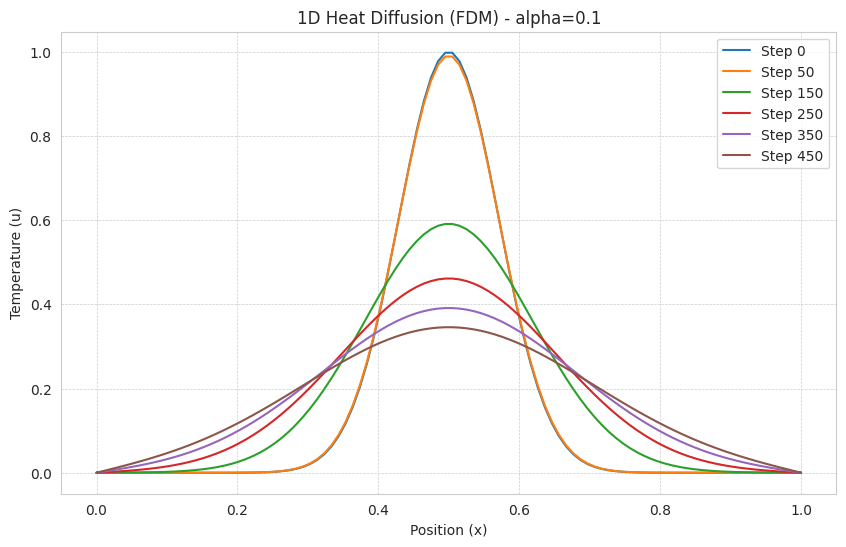

This figure's Python source:
"""
1D Heat Equation Solver using Finite Difference Method (Explicit Scheme)
[redacted]
Description: Numerical simulation of heat diffusion in a 1D rod.
             Optimized using NumPy vectorization and includes CFL stability checks.
"""

import numpy as np
import matplotlib.pyplot as plt
import seaborn as sns

class HeatEquationSolver:
    def __init__(self, L=1.0, T=0.5, nx=50, alpha=0.01):
        """
        Initialize the simulation parameters.
        L: Length of the rod
        T: Total simulation time
        nx: Number of spatial grid points
        alpha: Thermal diffusivity constant
        """
        self.L = L
        self.T = T
        self.nx = nx
        self.dx = L / (nx - 1)
        self.alpha = alpha
        
        # Spatial grid
        self.x = np.linspace(0, L, nx)
        
        # Temperature array
        self.u = np.zeros(nx)

    def set_initial_conditions(self):
        """Sets the initial temperature profile (e.g., a Gaussian pulse in the center)."""
        # Example: Pulse in the middle of the rod
        self.u = np.exp(-100 * (self.x - self.L / 2)**2)
        
        # Boundary conditions (Dirichlet: Fixed temperature at ends)
        self.u[0] = 0
        self.u[-1] = 0

    def solve(self):
        """
        Solves the Heat Equation using Explicit FDM.
        Check CFL condition for stability first.
        """
        # Calculate maximum stable time step (CFL condition: alpha * dt / dx^2 <= 0.5)
        dt_stable = 0.5 * (self.dx ** 2) / self.alpha
        self.dt = dt_stable * 0.9  # Use 90% of the max stable step for safety
        
        nt = int(self.T / self.dt) # Number of time steps
        gamma = self.alpha * self.dt / (self.dx ** 2)

        print(f"Simulation Info:")
        print(f"- Grid points: {self.nx}")
        print(f"- Time steps: {nt}")
        print(f"- CFL Number (gamma): {gamma:.4f} (Must be <= 0.5)")

        # Store history for visualization
        history = [self.u.copy()]

        # Time-stepping loop
        u_curr = self.u.copy()
        
        for n in range(nt):
            # Vectorized Update: u[i] = u[i] + gamma * (u[i+1] - 2*u[i] + u[i-1])
            # Slicing [1:-1] avoids boundaries, [2:] is i+1, [:-2] is i-1
            u_curr[1:-1] = u_curr[1:-1] + gamma * (u_curr[2:] - 2*u_curr[1:-1] + u_curr[:-2])
            
            # Save state every 50 steps for plotting to save memory
            if n % 50 == 0:
                history.append(u_curr.copy())

        return history

    def plot_results(self, history):
        """Visualizes the heat diffusion over time."""
        plt.figure(figsize=(10, 6))
        sns.set_style("whitegrid")
        
        # Plot initial state, middle states, and final state
        steps_to_plot = np.linspace(0, len(history)-1, 6, dtype=int)
        
        for idx in steps_to_plot:
            plt.plot(self.x, history[idx], label=f'Step {idx*50}')

        plt.title(f'1D Heat Diffusion (FDM) - alpha={self.alpha}')
        plt.xlabel('Position (x)')
        plt.ylabel('Temperature (u)')
        plt.legend()
        plt.grid(True, which='both', linestyle='--', linewidth=0.5)
        plt.show()

if __name__ == "__main__":
    # Run the simulation
    solver = HeatEquationSolver(L=1.0, T=0.2, nx=100, alpha=0.1)
    solver.set_initial_conditions()
    data = solver.solve()
    solver.plot_results(data)
